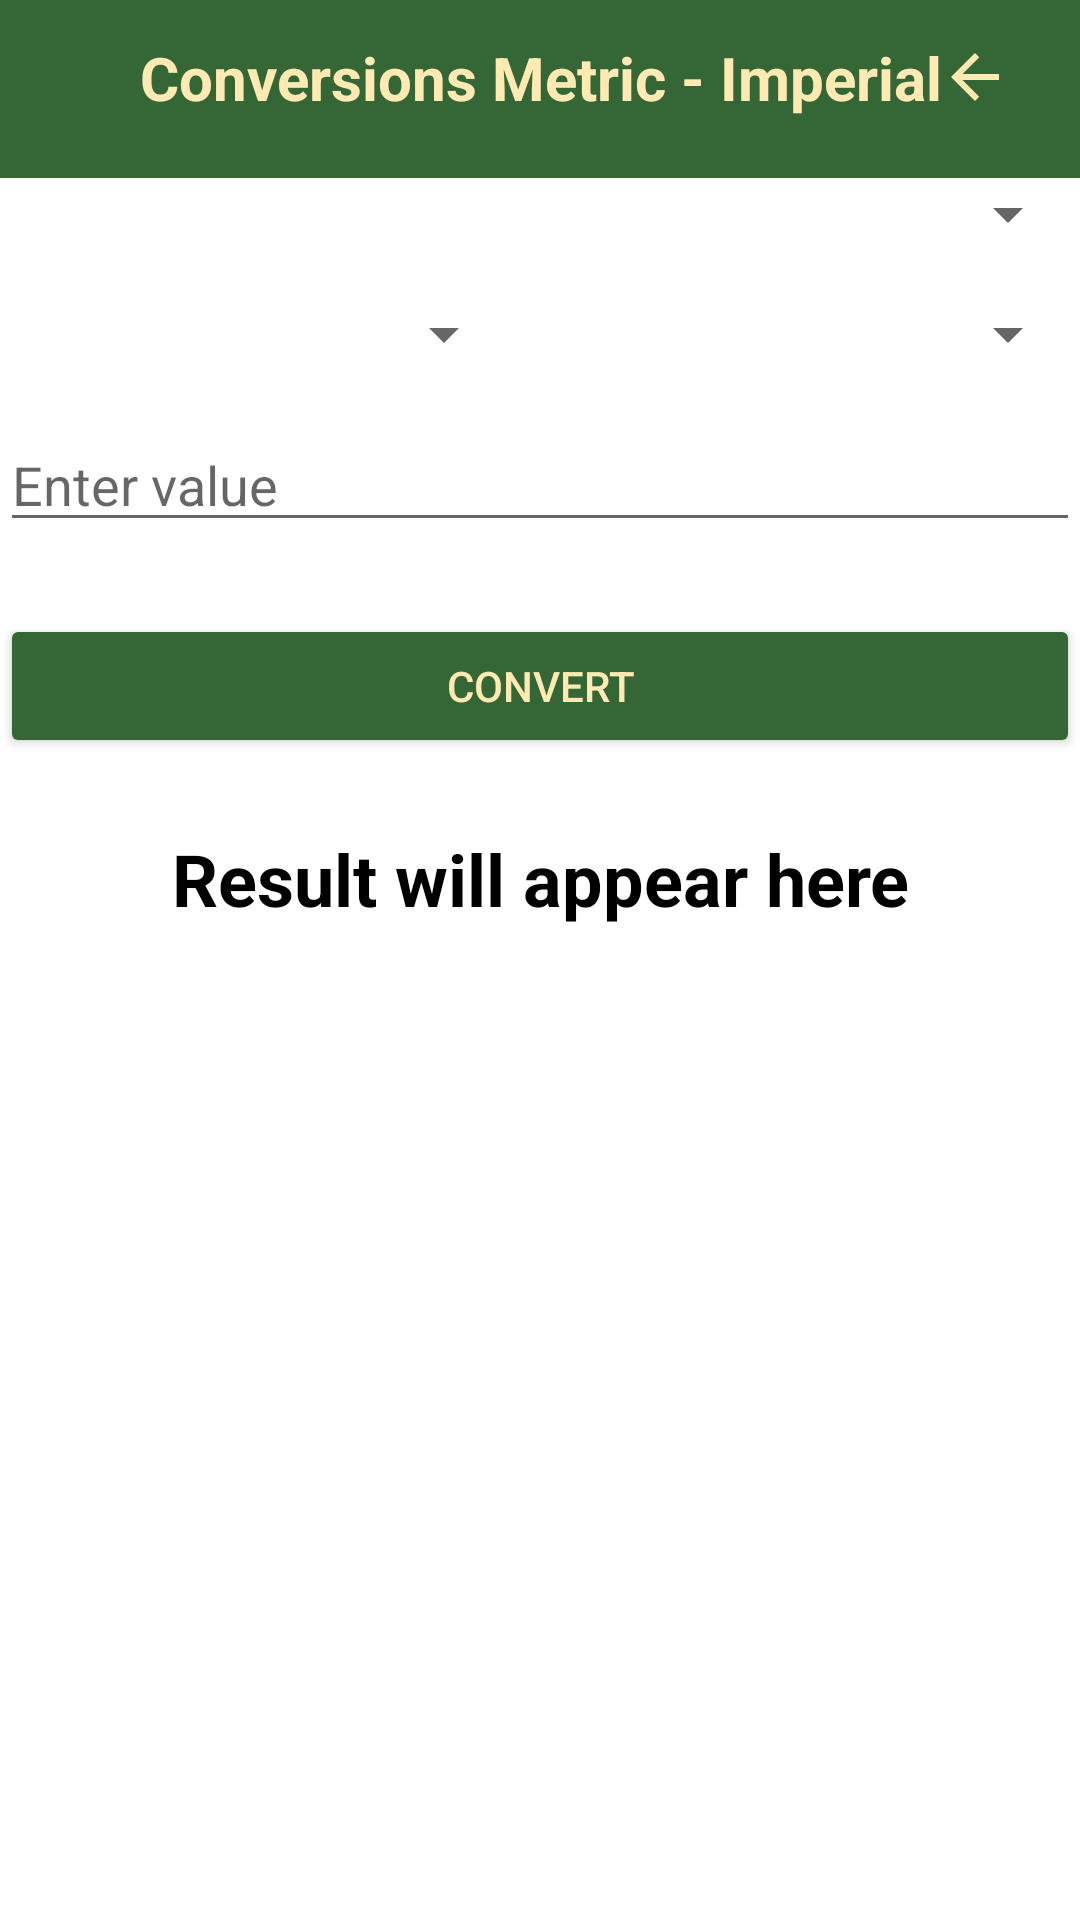

The Android layout XML behind this screen, and the referenced resources:
<!-- AndroidManifest.xml: application theme Theme.OaklandsInterns -->
<!-- res/layout/activity_conversions.xml -->
<?xml version="1.0" encoding="utf-8"?>
<LinearLayout xmlns:android="http://schemas.android.com/apk/res/android"
    android:layout_width="match_parent"
    xmlns:tools="http://schemas.android.com/tools"
    android:layout_height="match_parent"
    android:orientation="vertical">

    <FrameLayout
        android:layout_width="match_parent"
        android:layout_marginTop="-8dp"
        android:id="@+id/TopBar"
        android:layout_height="wrap_content">
        <TextView
            android:id="@+id/textView"
            android:layout_width="match_parent"
            android:textAlignment="center"
            android:layout_height="wrap_content"
            android:text="Conversions Metric - Imperial"
            android:textSize="20sp"
            android:layout_gravity="center"
            android:textColor="@color/textBtn"
            android:textStyle="bold"
            android:background="@color/btnBack"
            android:paddingTop="20dp"
            android:paddingBottom="20dp"/>
        <ImageView
            android:layout_width="50dp"
            android:layout_marginStart="10dp"
            android:layout_height="wrap_content"
            android:id="@+id/oakland_logo"
            android:src="@drawable/oaklandnurserylogo_1"
            android:layout_gravity="start|center_vertical"/>
        <ImageView
            android:layout_width="50dp"
            android:layout_marginEnd="10dp"
            android:layout_height="wrap_content"
            android:src="@drawable/ic_back"
            android:id="@+id/btnBack"
            android:backgroundTint="@color/textBtn"
            android:layout_gravity="center_vertical|end"/>
    </FrameLayout>
        
    <Spinner
        android:id="@+id/spinner_category"
        android:layout_width="match_parent"
        android:layout_height="wrap_content"
        android:spinnerMode="dropdown" />

        
    <LinearLayout
        android:layout_width="match_parent"
        android:layout_height="wrap_content"
        android:orientation="horizontal"
        android:layout_marginTop="16dp">

            <Spinner
                android:id="@+id/spinner_from_unit"
                android:layout_width="0dp"
                android:layout_height="wrap_content"
                android:layout_weight="1"
                android:spinnerMode="dropdown" />

            <Spinner
                android:id="@+id/spinner_to_unit"
                android:layout_width="0dp"
                android:layout_height="wrap_content"
                android:layout_weight="1"
                android:spinnerMode="dropdown"
                android:layout_marginStart="16dp" />
        </LinearLayout>

        
        <EditText
            android:id="@+id/edittext_value"
            android:layout_width="match_parent"
            android:layout_height="wrap_content"
            android:hint="Enter value"
            android:inputType="numberDecimal"
            android:layout_marginTop="16dp" />

        
        <Button
            android:id="@+id/button_convert"
            android:layout_width="match_parent"
            android:layout_height="wrap_content"
            android:text="Convert"
            android:backgroundTint="@color/btnBack"
            android:textColor="@color/textBtn"
            android:layout_marginTop="24dp" />

        
        <TextView
            android:id="@+id/textview_result"
            android:layout_width="match_parent"
            android:layout_height="wrap_content"
            android:textSize="24sp"
            android:textStyle="bold"
            android:textAlignment="center"
            android:textColor="#000000"
            android:layout_marginTop="24dp"
            android:text="Result will appear here" />
</LinearLayout>
<!-- resources referenced by this layout -->
<resources>
  <color name="btnBack">#356635</color>
  <color name="textBtn">#ffeab3</color>
  <!-- drawable ic_back (drawable) -->
  <vector xmlns:android="http://schemas.android.com/apk/res/android" android:autoMirrored="true" android:height="24dp" android:tint="#FFEAB3" android:viewportHeight="24" android:viewportWidth="24" android:width="24dp">
        
      <path android:fillColor="@android:color/white" android:pathData="M20,11H7.83l5.59,-5.59L12,4l-8,8 8,8 1.41,-1.41L7.83,13H20v-2z"/>
      
  </vector>
  <style name="Theme.OaklandsInterns" parent="Theme.MaterialComponents.DayNight.DarkActionBar">
          
          <item name="colorPrimary">@color/purple_500</item>
          <item name="colorPrimaryVariant">@color/purple_700</item>
          <item name="colorOnPrimary">@color/white</item>
          
          <item name="colorSecondary">@color/teal_200</item>
          <item name="colorSecondaryVariant">@color/teal_700</item>
          <item name="colorOnSecondary">@color/black</item>
          
          <item name="android:statusBarColor">?attr/colorPrimaryVariant</item>
          
      </style>
  <color name="purple_500">#FF6200EE</color>
  <color name="purple_700">#FF3700B3</color>
  <color name="white">#FFFFFFFF</color>t
  <color name="teal_200">#FF03DAC5</color>
  <color name="teal_700">#FF018786</color>
  <color name="black">#FF000000</color>
</resources>
